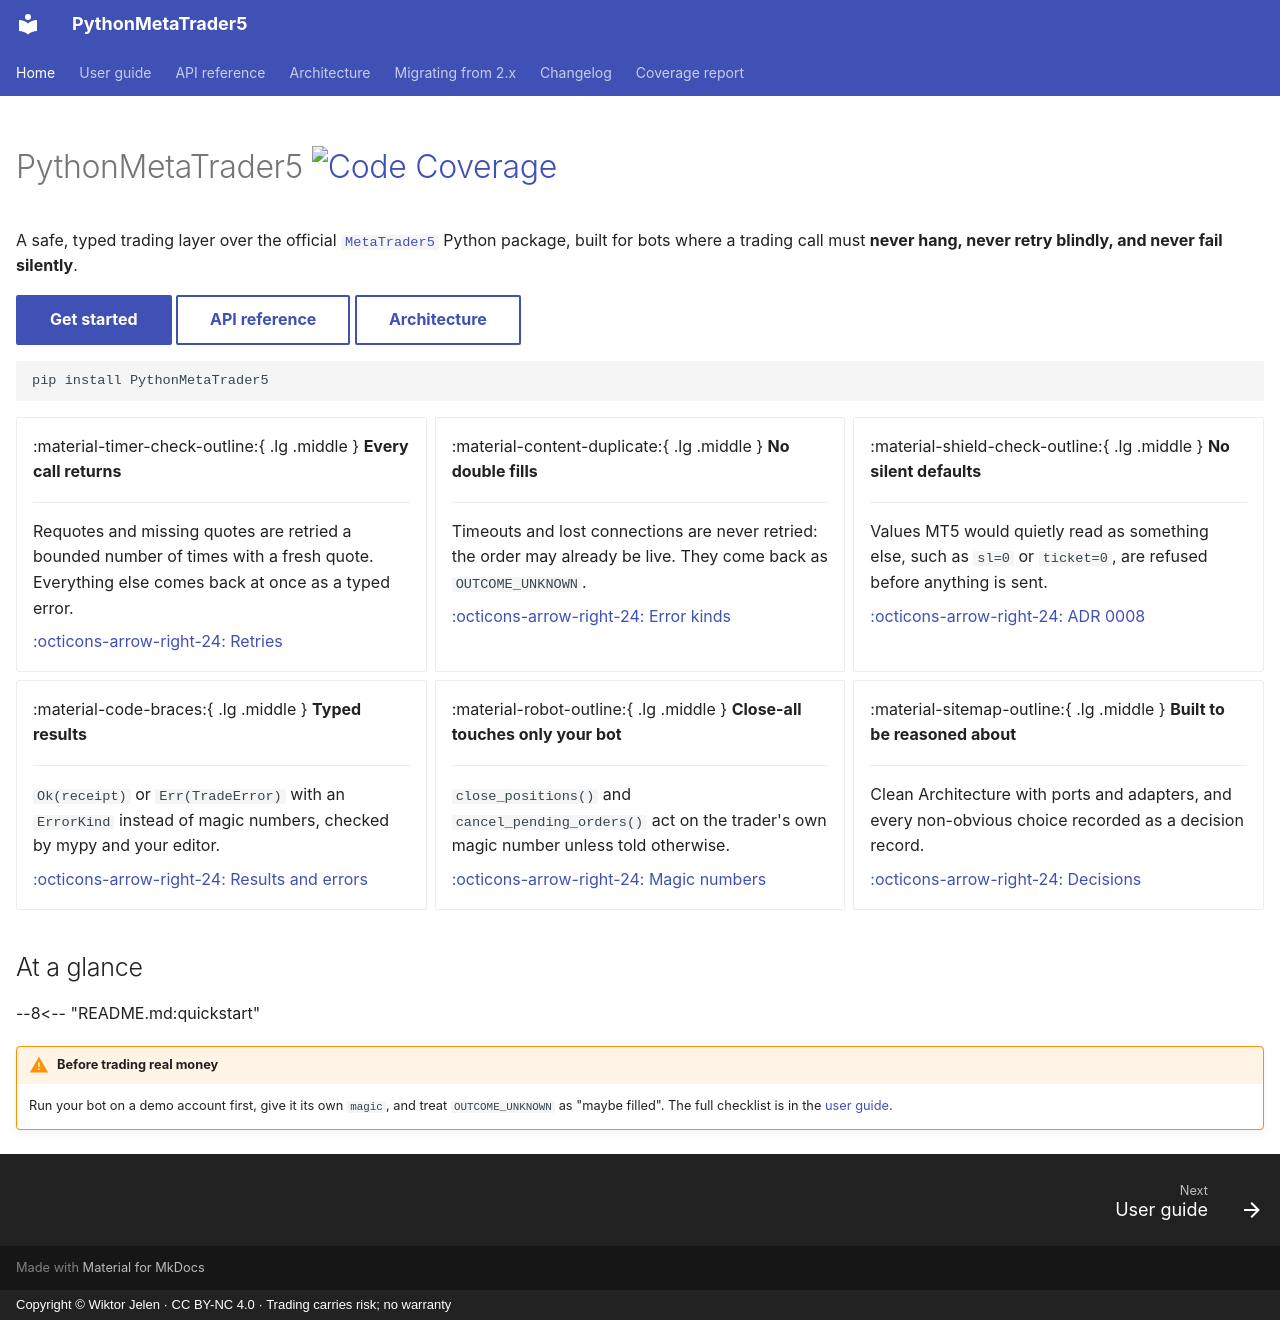

repository: Akinzou/MetaTrader5-Python · page: index.html · generator: mkdocs · copyright: Copyright © Wiktor Jelen · CC BY-NC 4.0 · Trading carries risk; no warranty

---
hide:
  - navigation
  - toc
---

# PythonMetaTrader5 [![Code Coverage](https://img.shields.io/endpoint?url=https://akinzou.github.io/MetaTrader5-Python/coverage.json)](https://akinzou.github.io/MetaTrader5-Python/coverage/)

A safe, typed trading layer over the official
[`MetaTrader5`](https://pypi.org/project/MetaTrader5/) Python package, built
for bots where a trading call must **never hang, never retry blindly, and
never fail silently**.

[Get started](guide.md#quick-start){ .md-button .md-button--primary }
[API reference](reference/index.md){ .md-button }
[Architecture](architecture.md){ .md-button }

```bash
pip install PythonMetaTrader5
```

<div class="grid cards" markdown>

-   :material-timer-check-outline:{ .lg .middle } **Every call returns**

    ---

    Requotes and missing quotes are retried a bounded number of times with a
    fresh quote. Everything else comes back at once as a typed error.

    [:octicons-arrow-right-24: Retries](guide.md#retries)

-   :material-content-duplicate:{ .lg .middle } **No double fills**

    ---

    Timeouts and lost connections are never retried: the order may already be
    live. They come back as `OUTCOME_UNKNOWN`.

    [:octicons-arrow-right-24: Error kinds](guide.md#error-kinds)

-   :material-shield-check-outline:{ .lg .middle } **No silent defaults**

    ---

    Values MT5 would quietly read as something else, such as `sl=0` or
    `ticket=0`, are refused before anything is sent.

    [:octicons-arrow-right-24: ADR 0008](adr/0008-refuse-values-mt5-misreads.md)

-   :material-code-braces:{ .lg .middle } **Typed results**

    ---

    `Ok(receipt)` or `Err(TradeError)` with an `ErrorKind` instead of magic
    numbers, checked by mypy and your editor.

    [:octicons-arrow-right-24: Results and errors](guide.md#results-and-errors)

-   :material-robot-outline:{ .lg .middle } **Close-all touches only your bot**

    ---

    `close_positions()` and `cancel_pending_orders()` act on the trader's own
    magic number unless told otherwise.

    [:octicons-arrow-right-24: Magic numbers](guide.md#magic-numbers-whose-trades-a-call-touches)

-   :material-sitemap-outline:{ .lg .middle } **Built to be reasoned about**

    ---

    Clean Architecture with ports and adapters, and every non-obvious choice
    recorded as a decision record.

    [:octicons-arrow-right-24: Decisions](adr/index.md)

</div>

## At a glance

--8<-- "README.md:quickstart"

!!! warning "Before trading real money"

    Run your bot on a demo account first, give it its own `magic`, and treat
    `OUTCOME_UNKNOWN` as "maybe filled". The full checklist is in the
    [user guide](guide.md#before-trading-real-money).
